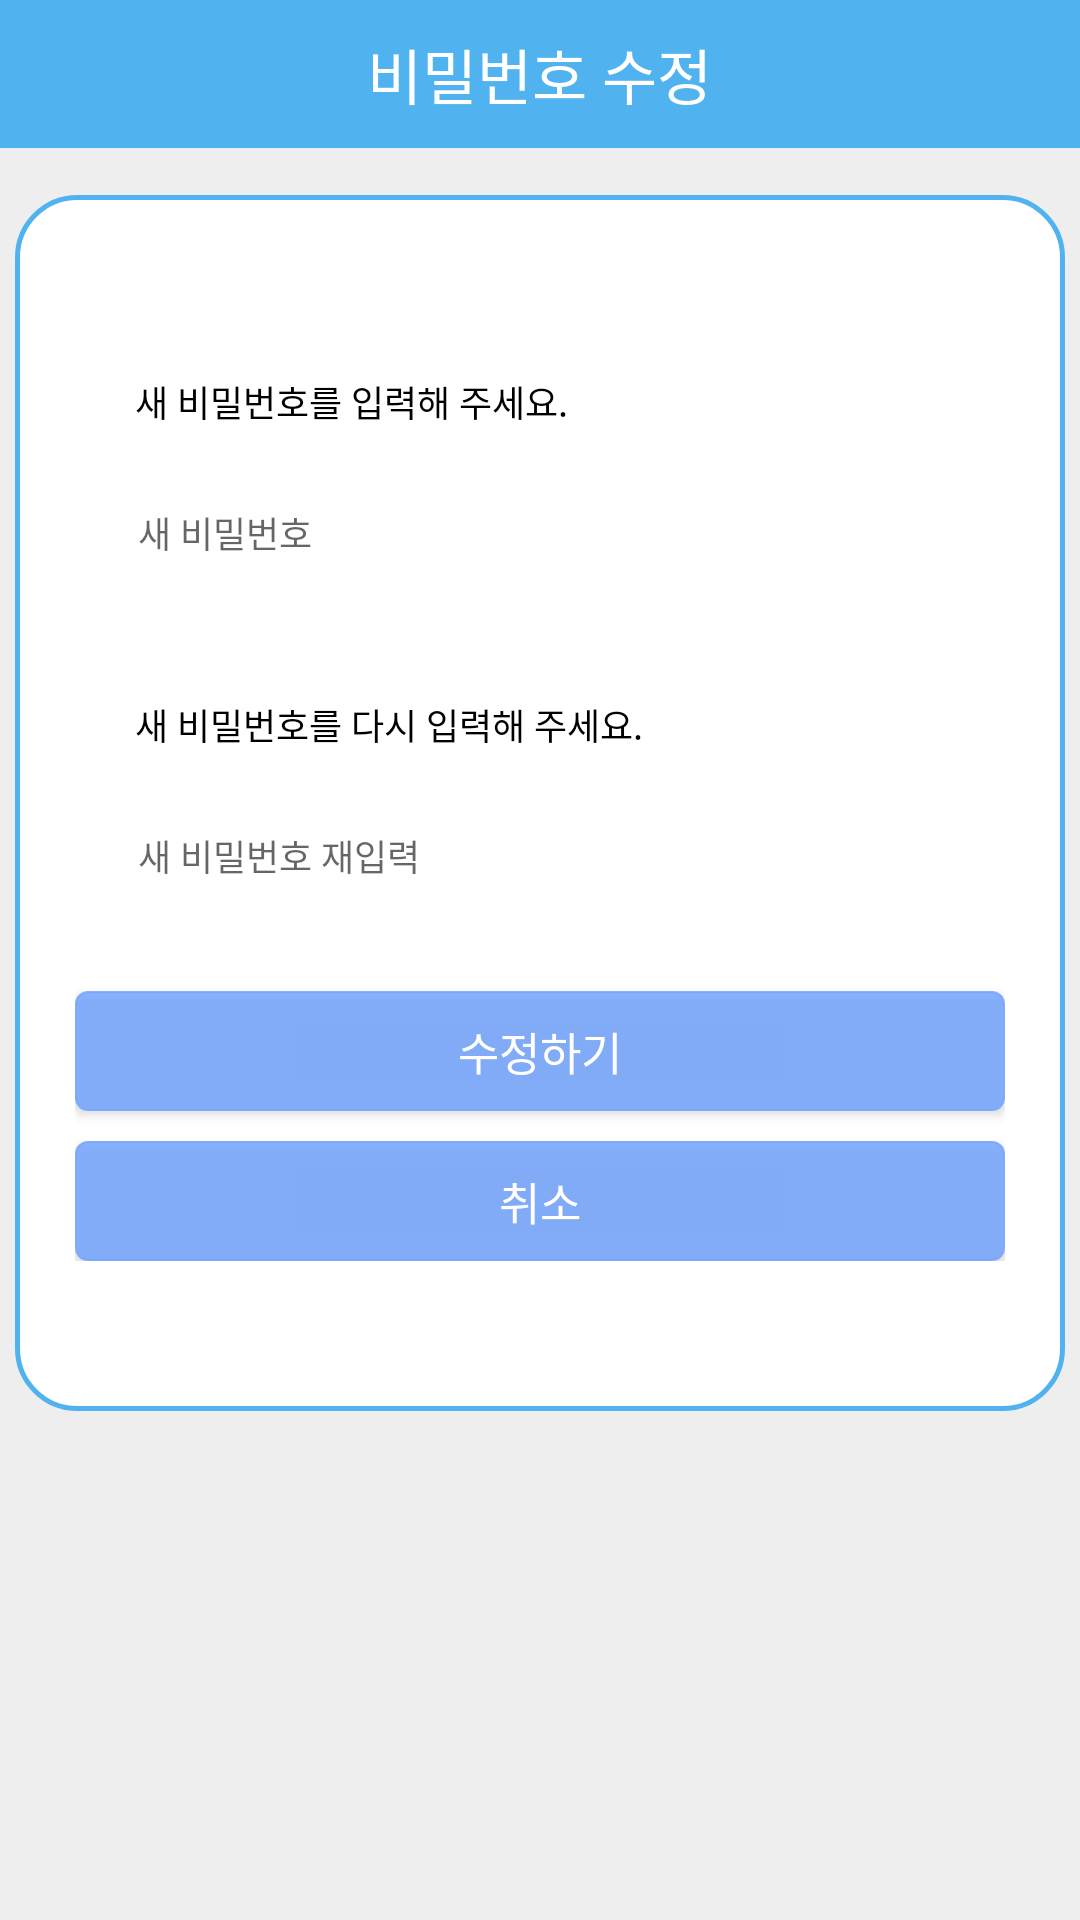

Android layout source for this screen:
<!-- AndroidManifest.xml: application theme AppTheme -->
<!-- res/layout/activity_modify_pi.xml -->
<?xml version="1.0" encoding="utf-8"?>
<ScrollView xmlns:android="http://schemas.android.com/apk/res/android"
    xmlns:app="http://schemas.android.com/apk/res-auto"
    xmlns:tools="http://schemas.android.com/tools"
    android:layout_width="match_parent"
    android:layout_height="match_parent"
    android:background="#eeeeee"
    tools:context=".ModifyPI">

        <RelativeLayout
            android:layout_width="match_parent"
            android:layout_height="match_parent"
            android:paddingBottom="100dp">

            <RelativeLayout
                android:layout_width="match_parent"
                android:layout_height="wrap_content"
                android:background="@color/colorPrimary">
                <TextView
                    android:layout_width="wrap_content"
                    android:layout_height="wrap_content"
                    android:text="  비밀번호 수정  "
                    android:id="@+id/tvmodifyPI"
                    android:layout_centerHorizontal="true"
                    android:layout_marginBottom="10dp"
                    android:layout_marginTop="10dp"
                    android:textColor="#ffffff"
                    android:fontFamily="@font/font"
                    android:textSize="20sp"
                    />
            </RelativeLayout>

            <RelativeLayout
                android:layout_marginTop="65dp"
                android:layout_width="wrap_content"
                android:layout_height="wrap_content"
                android:paddingLeft="20dp"
                android:paddingRight="20dp"
                android:paddingTop="30dp"
                android:paddingBottom="50dp"
                android:background="@drawable/layout_bubble"
                android:layout_centerHorizontal="true">
                <TextView
                    android:layout_width="wrap_content"
                    android:layout_height="wrap_content"
                    android:text="새 비밀번호를 입력해 주세요."
                    android:id="@+id/tvmodifypassword"
                    android:layout_marginLeft="20dp"
                    android:layout_marginTop="30dp"
                    android:textColor="#000000"
                    android:textSize="12sp"
                    />
                <EditText
                    android:layout_width="300dp"
                    android:layout_height="50dp"
                    android:hint="  새 비밀번호"
                    android:id="@+id/etmodify_password"
                    android:layout_below="@+id/tvmodifypassword"
                    android:inputType="textPassword"
                    android:layout_centerHorizontal="true"
                    android:layout_marginTop="10dp"
                    android:background="@drawable/real_ettext_bubble"
                    android:paddingLeft="10sp"
                    android:textSize="12sp"
                    />
                <TextView
                    android:layout_width="wrap_content"
                    android:layout_height="wrap_content"
                    android:text="새 비밀번호를 다시 입력해 주세요."
                    android:id="@+id/tvmodifyrepassword"
                    android:layout_marginLeft="20dp"
                    android:layout_marginTop="30dp"
                    android:textColor="#000000"
                    android:textSize="12sp"
                    android:layout_below="@+id/etmodify_password"
                    />
                <EditText
                    android:layout_width="300dp"
                    android:layout_height="50dp"
                    android:hint="  새 비밀번호 재입력"
                    android:id="@+id/etmodify_repassword"
                    android:layout_below="@+id/tvmodifyrepassword"
                    android:inputType="textPassword"
                    android:layout_centerHorizontal="true"
                    android:layout_marginTop="10dp"
                    android:background="@drawable/real_ettext_bubble"
                    android:paddingLeft="10dp"
                    android:textSize="12sp"
                    />
                <Button
                    android:text = "수정하기"
                    android:layout_width="310dp"
                    android:layout_height="40dp"
                    android:textSize="15dp"
                    android:id="@+id/btnfinalmodify"
                    android:background="@drawable/button_bubble"
                    android:textColor="#ffffff"
                    android:layout_centerHorizontal="true"
                    android:layout_marginTop="20dp"
                    android:layout_below="@+id/etmodify_repassword"
                    />
                <Button
                    android:text = "취소"
                    android:layout_width="310dp"
                    android:layout_height="40dp"
                    android:textSize="15dp"
                    android:id="@+id/btnModifycancel"
                    android:background="@drawable/button_bubble"
                    android:textColor="#ffffff"
                    android:layout_centerHorizontal="true"
                    android:layout_marginTop="10dp"
                    android:layout_below="@+id/btnfinalmodify"
                    />
            </RelativeLayout>

            <ProgressBar
                android:layout_width="50dp"
                android:layout_height="50dp"
                android:layout_centerInParent="true"
                android:id="@+id/pbRegister"
                android:visibility="gone"
                android:layout_centerHorizontal="true"
                />

        </RelativeLayout>

    </ScrollView>
<!-- resources referenced by this layout -->
<resources>
  <color name="colorPrimary">#51b2f0</color>
  <!-- drawable button_bubble (drawable) -->
  <?xml version="1.0" encoding="utf-8"?>
  <shape xmlns:android="http://schemas.android.com/apk/res/android"
      android:shape="rectangle">
      <solid
          android:color="#DA74A5FD"/>
      <stroke
          android:color="#DA74A5FD"
          android:width="0.5dp"/>
      <corners
          android:radius="4dp"/>
  </shape>
  <!-- drawable layout_bubble (drawable) -->
  <?xml version="1.0" encoding="utf-8"?>
  <shape xmlns:android="http://schemas.android.com/apk/res/android"
      android:shape="rectangle">
      <solid
          android:color="#ffffff"/>
      <stroke
          android:color="@color/colorPrimary"
          android:width="1.5dp"/>
      <corners
          android:radius="20dp"
          />
  </shape>
  <style name="AppTheme" parent="Theme.AppCompat.Light.NoActionBar">
          
          <item name="colorPrimary">@color/colorPrimary</item>
          <item name="colorPrimaryDark">@color/colorPrimaryDark</item>
          <item name="colorAccent">@color/colorAccent</item>
      </style>
  <color name="colorPrimaryDark">#3588BD</color>
  <color name="colorAccent">#D81B60</color>
</resources>
